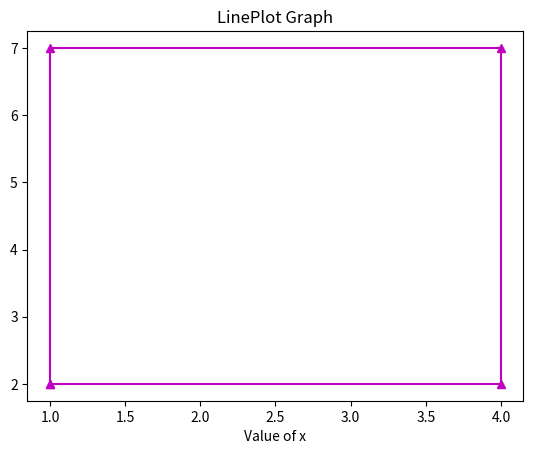

Recreate this plot in Python. (Note: this script raises an exception after producing the figure.)
import matplotlib.pyplot as plt
x=[1,1,4,4,1]
y=[2,7,7,2,2]
plt.plot(x,y,color='m',marker='^')
plt.title("LinePlot Graph")
plt.xlabel("Value of x",color='o')
plt.ylabel("Value of y")
plt.show()
